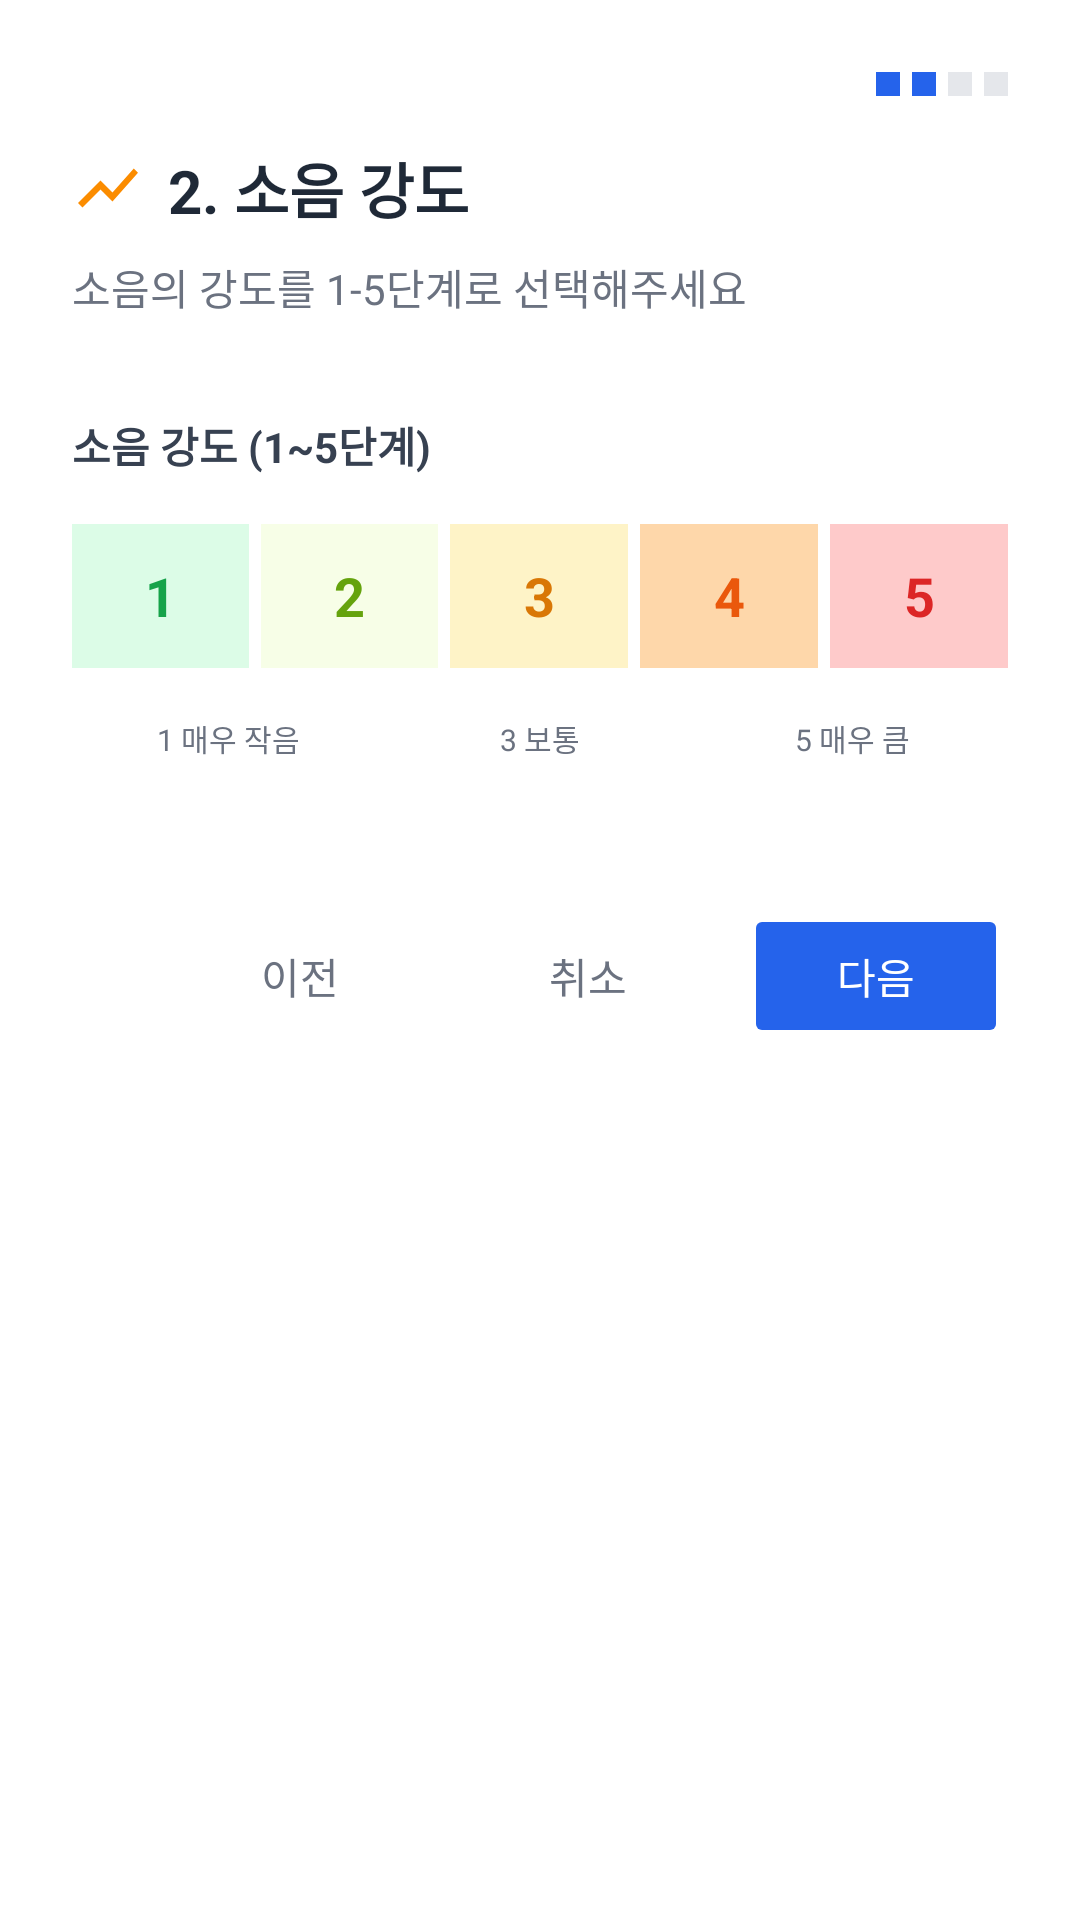

This screen was rendered from an Android layout file. Write that file and the resources it references.
<!-- AndroidManifest.xml: application theme Theme.Ttokttok -->
<!-- res/layout/dialog_intensity_selection.xml -->
<?xml version="1.0" encoding="utf-8"?>
<LinearLayout
    xmlns:android="http://schemas.android.com/apk/res/android"
    xmlns:tools="http://schemas.android.com/tools"
    android:layout_width="match_parent"
    android:layout_height="wrap_content"
    android:orientation="vertical"
    android:padding="24dp"
    android:background="#FFFFFF">

    
    <LinearLayout
        android:layout_width="wrap_content"
        android:layout_height="wrap_content"
        android:orientation="horizontal"
        android:gravity="center"
        android:layout_gravity="end"
        android:layout_marginBottom="16dp">

        <View
            android:layout_width="8dp"
            android:layout_height="8dp"
            android:background="#2563EB"
            android:layout_marginEnd="4dp" />

        <View
            android:layout_width="8dp"
            android:layout_height="8dp"
            android:background="#2563EB"
            android:layout_marginEnd="4dp" />

        <View
            android:layout_width="8dp"
            android:layout_height="8dp"
            android:background="#E5E7EB"
            android:layout_marginEnd="4dp" />

        <View
            android:layout_width="8dp"
            android:layout_height="8dp"
            android:background="#E5E7EB" />

    </LinearLayout>

    
    <LinearLayout
        android:layout_width="match_parent"
        android:layout_height="wrap_content"
        android:orientation="horizontal"
        android:gravity="center_vertical"
        android:layout_marginBottom="8dp">

        <ImageView
            android:layout_width="24dp"
            android:layout_height="24dp"
            android:src="@drawable/ic_chart_orange" />

        <TextView
            android:layout_width="wrap_content"
            android:layout_height="wrap_content"
            android:text="2. 소음 강도"
            android:textSize="20sp"
            android:textStyle="bold"
            android:textColor="#1F2937"
            android:layout_marginStart="8dp" />

    </LinearLayout>

    
    <TextView
        android:layout_width="match_parent"
        android:layout_height="wrap_content"
        android:text="소음의 강도를 1-5단계로 선택해주세요"
        android:textSize="14sp"
        android:textColor="#6B7280"
        android:layout_marginBottom="32dp" />

    
    <TextView
        android:layout_width="wrap_content"
        android:layout_height="wrap_content"
        android:text="소음 강도 (1~5단계)"
        android:textSize="14sp"
        android:textStyle="bold"
        android:textColor="#374151"
        android:layout_marginBottom="16dp" />

    
    <LinearLayout
        android:layout_width="match_parent"
        android:layout_height="wrap_content"
        android:orientation="horizontal"
        android:gravity="center"
        android:layout_marginBottom="16dp">

        <TextView
            android:id="@+id/btnIntensity1"
            android:layout_width="0dp"
            android:layout_height="48dp"
            android:layout_weight="1"
            android:text="1"
            android:textSize="18sp"
            android:textStyle="bold"
            android:textColor="#16A34A"
            android:background="#DCFCE7"
            android:gravity="center"
            android:layout_marginEnd="4dp"
            android:clickable="true"
            android:focusable="true" />

        <TextView
            android:id="@+id/btnIntensity2"
            android:layout_width="0dp"
            android:layout_height="48dp"
            android:layout_weight="1"
            android:text="2"
            android:textSize="18sp"
            android:textStyle="bold"
            android:textColor="#65A30D"
            android:background="#F7FEE7"
            android:gravity="center"
            android:layout_marginEnd="4dp"
            android:clickable="true"
            android:focusable="true" />

        <TextView
            android:id="@+id/btnIntensity3"
            android:layout_width="0dp"
            android:layout_height="48dp"
            android:layout_weight="1"
            android:text="3"
            android:textSize="18sp"
            android:textStyle="bold"
            android:textColor="#D97706"
            android:background="#FEF3C7"
            android:gravity="center"
            android:layout_marginEnd="4dp"
            android:clickable="true"
            android:focusable="true" />

        <TextView
            android:id="@+id/btnIntensity4"
            android:layout_width="0dp"
            android:layout_height="48dp"
            android:layout_weight="1"
            android:text="4"
            android:textSize="18sp"
            android:textStyle="bold"
            android:textColor="#EA580C"
            android:background="#FED7AA"
            android:gravity="center"
            android:layout_marginEnd="4dp"
            android:clickable="true"
            android:focusable="true" />

        <TextView
            android:id="@+id/btnIntensity5"
            android:layout_width="0dp"
            android:layout_height="48dp"
            android:layout_weight="1"
            android:text="5"
            android:textSize="18sp"
            android:textStyle="bold"
            android:textColor="#DC2626"
            android:background="#FECACA"
            android:gravity="center"
            android:clickable="true"
            android:focusable="true" />

    </LinearLayout>

    
    <LinearLayout
        android:layout_width="match_parent"
        android:layout_height="wrap_content"
        android:orientation="horizontal"
        android:layout_marginBottom="24dp">

        <TextView
            android:layout_width="0dp"
            android:layout_height="wrap_content"
            android:layout_weight="1"
            android:text="1 매우 작음"
            android:textSize="10sp"
            android:textColor="#6B7280"
            android:gravity="center" />

        <TextView
            android:layout_width="0dp"
            android:layout_height="wrap_content"
            android:layout_weight="1"
            android:text="3 보통"
            android:textSize="10sp"
            android:textColor="#6B7280"
            android:gravity="center" />

        <TextView
            android:layout_width="0dp"
            android:layout_height="wrap_content"
            android:layout_weight="1"
            android:text="5 매우 큼"
            android:textSize="10sp"
            android:textColor="#6B7280"
            android:gravity="center" />

    </LinearLayout>

    
    <LinearLayout
        android:layout_width="match_parent"
        android:layout_height="wrap_content"
        android:orientation="horizontal"
        android:gravity="center"
        android:layout_marginBottom="24dp">

        <TextView
            android:id="@+id/tvSelectedIntensity"
            android:layout_width="wrap_content"
            android:layout_height="wrap_content"
            android:text="1단계 - 매우 작음"
            android:textColor="#16A34A"
            android:background="#DCFCE7"
            android:paddingHorizontal="16dp"
            android:paddingVertical="8dp"
            android:visibility="gone" />

    </LinearLayout>

    
    <LinearLayout
        android:layout_width="match_parent"
        android:layout_height="wrap_content"
        android:orientation="horizontal"
        android:gravity="end">

        <Button
            android:id="@+id/btnPrevious"
            android:layout_width="wrap_content"
            android:layout_height="wrap_content"
            android:text="이전"
            style="@style/Widget.AppCompat.Button.Borderless"
            android:textColor="#6B7280"
            android:layout_marginEnd="8dp" />

        <Button
            android:id="@+id/btnCancel"
            android:layout_width="wrap_content"
            android:layout_height="wrap_content"
            android:text="취소"
            style="@style/Widget.AppCompat.Button.Borderless"
            android:textColor="#6B7280"
            android:layout_marginEnd="8dp" />

        <Button
            android:id="@+id/btnNext"
            android:layout_width="wrap_content"
            android:layout_height="wrap_content"
            android:text="다음"
            android:backgroundTint="#2563EB"
            android:textColor="#FFFFFF"
            android:enabled="false" />

    </LinearLayout>

</LinearLayout>
<!-- resources referenced by this layout -->
<resources>
  <!-- drawable ic_chart_orange (drawable) -->
  <?xml version="1.0" encoding="utf-8"?>
  <vector xmlns:android="http://schemas.android.com/apk/res/android"
      android:width="24dp"
      android:height="24dp"
      android:viewportWidth="24"
      android:viewportHeight="24">
      <path
          android:fillColor="#FB8C00"
          android:pathData="M3.5,18.49l6,-6.01 4,4L22,6.92l-1.41,-1.41 -7.09,7.97 -4,-4L2,16.99z"/>
  </vector>
  <style name="Theme.Ttokttok" parent="Theme.MaterialComponents.DayNight.NoActionBar">
          
          <item name="colorPrimary">@color/colorPrimary</item>
          <item name="colorPrimaryVariant">#1e40af</item>
          <item name="colorOnPrimary">@color/white</item>
          
          <item name="colorSecondary">@color/teal_200</item>
          <item name="colorSecondaryVariant">@color/teal_700</item>
          <item name="colorOnSecondary">@color/black</item>
          
          <item name="android:statusBarColor">#1e40af</item>
      </style>
  <color name="colorPrimary">#2563eb</color>
  <color name="white">#FFFFFFFF</color>
  <color name="teal_200">#FF03DAC5</color>
  <color name="teal_700">#FF018786</color>
  <color name="black">#FF000000</color>
</resources>
